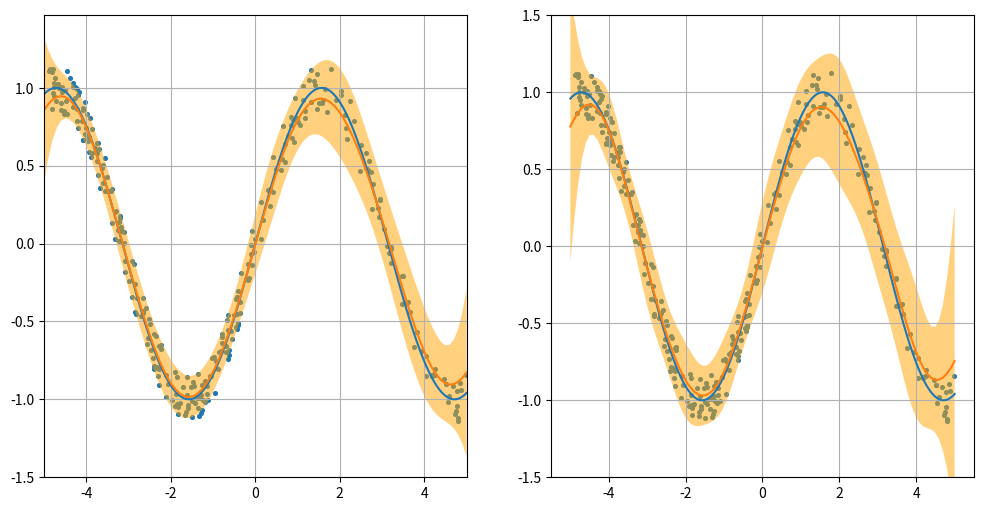

Recreate this plot in Python.
import numpy as np
import time
import matplotlib.pyplot as plt

def k(x,x_):
  return 3*np.exp(-(x-x_)**2/1.5)

def gpr(x_,y_,data):
  t1 = time.time()
  K = np.zeros([len(x_),len(x_)])
  for i in range(len(x_)):
    for j in range(i+1,len(x_)):
      K[i][j] = k(x_[i],x_[j])
      K[j][i] = K[i][j].copy()
  ks = np.zeros([len(x_),len(data)])
  for i in range(len(x_)):
    for j in range(len(data)):
      ks[i][j] = k(x_[i],data[j])
  kss = np.zeros([len(data),len(data)])
  for i in range(len(data)):
    for j in range(len(data)):
      kss[i][j] = k(data[i],data[j])
  print(time.time()-t1)
  var = np.var(data)
  K = K + np.diag([var for i in range(len(x_))])
  Kinv = np.linalg.inv(K)
  mean = ks.T@Kinv@y_.T
  sigma = kss-ks.T@Kinv@ks
  return mean,sigma

def fitc(x_,y_,data):
  ind = 10
  ind_p = np.linspace(-4.5,4.5,10)
  Kfu = np.zeros([len(x_),ind])
  Kff = np.zeros([len(x_),len(x_)])
  for i in range(len(x_)):
    for j in range(i,len(x_)):
      Kff[i][j] = k(x_[i],x_[j])
      Kff[j][i] = Kff[i][j].copy()
    for j in range(len(ind_p)):
      Kfu[i][j] = k(x_[i],ind_p[j])
  Kss = np.zeros([len(data),len(data)])
  Ksu = np.zeros([len(data),ind])
  for i in range(len(data)):
    for j in range(len(data)):
      Kss[i][j] = k(data[i],data[j])
    for j in range(len(ind_p)):
      Ksu[i][j] = k(data[i],ind_p[j])
  Kuu = np.zeros([ind,ind])
  for i in range(len(ind_p)):
    for j in range(len(ind_p)):
      Kuu[i][j] = k(ind_p[i],ind_p[j])
  Kuuinv = np.linalg.inv(Kuu)
  Qss = Ksu@Kuuinv@Ksu.T
  Qff = Kfu@Kuuinv@Kfu.T
  var = np.var(data)
  A = np.diag(Kff-Qff+np.diag([var for i in range(len(x_))]))
  Ainv = np.diag(1./A)
  sig = np.linalg.inv(Kfu.T@Ainv@Kfu+Kuu)
  mean = Ksu@sig@Kfu.T@Ainv@y_.T
  sigma = Kss - Qss + Ksu@sig@Ksu.T
  return mean,sigma

x = np.linspace(-5,5,1000)
ref = np.sin(x)
x1 = np.random.rand(200)*5-5
x2 = np.random.rand(100)*5
x_ = np.concatenate([x1,x2])
y_ = np.sin(x_) + np.random.rand(300)*0.3-0.15
data = np.linspace(-5,5,100)
mean,sigma = gpr(x_,y_,data)
mean_,sigma_ = fitc(x_,y_,data)
fig,ax = plt.subplots(nrows=1, ncols=2, figsize=(12,6))
ax[0].set_xlim(-5,5)
ax[0].set_xlim(-5,5)
ax[1].set_ylim(-1.5,1.5)
ax[1].set_ylim(-1.5,1.5)
ax[0].plot(x,ref)
ax[1].plot(x,ref)
ax[0].scatter(x_,y_,s=7)
ax[1].scatter(x_,y_,s=7)
ax[0].plot(data,mean)
ax[0].fill_between(data, mean+np.diag(sigma), mean-np.diag(sigma), facecolor='orange', alpha=0.5)
ax[1].plot(data,mean_)
ax[1].fill_between(data, mean_+np.diag(sigma_), mean_-np.diag(sigma_), facecolor='orange', alpha=0.5)
ax[0].grid()
ax[1].grid()

plt.show()